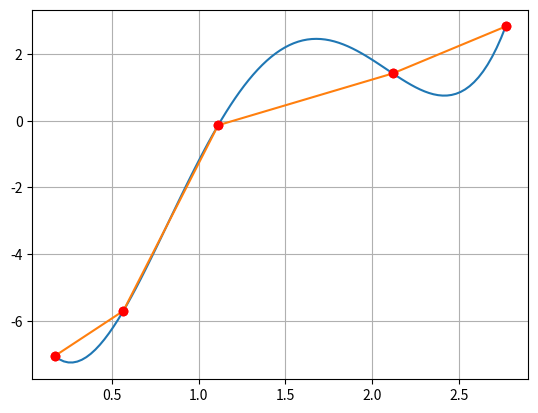

Here is the Python script that generated this plot:
import matplotlib.pyplot as plt

#метод Лагранжа
x = [0.172, 0.567, 1.113, 2.119, 2.769]
y = [-7.057, -5.703, -0.132, 1.423, 2.832]

def lagranz(x, y, t):
    z = 0
    for i in range(len(y)):
        up, down = 1, 1
        for j in range(len(x)):
            if i is j:
                continue
            else:
                up *= (t - x[j])
                down *= (x[i] - x[j])
        z += y[i] * up / down
    return z


xnew = []
add = min(x)
step = (max(x) - min(x)) / float(100)
for i in range(100):
    xnew.append(add)
    add += step
    if i == 99:
        xnew.append(max(x))
        break
ynew = [lagranz(x, y, i) for i in xnew]
plt.plot(x, y, 'ro', xnew, ynew)
plt.grid(True)
plt.show()

#Метод интерполяционного сплайна
coef = [0.172, 0.576, 0.576, 1.113, 1.113, 2.119, 2.119, 2.769]

C = [ -7.057, -5.703, -5.703, -0.132, -0.132, 1.423, 1.423, 2.832]
A = [0.0]*4
B = [0.0]*4
for i in range(0, 8, 2):
    A[i//2] = (C[i+1] - C[i])/(coef[i+1] - coef[i])
    B[i//2] = C[i] - (coef[i]*A[i%4])
for i in range(4):
    print("A[" + str(i + 1) + "] coef is " + str(A[i]) + "\n")
    print("B[" + str(i + 1) + "] coef is " + str(B[i]) + "\n")

plt.plot(x, y, x, y, 'ro')
plt.grid(True)
plt.show()

